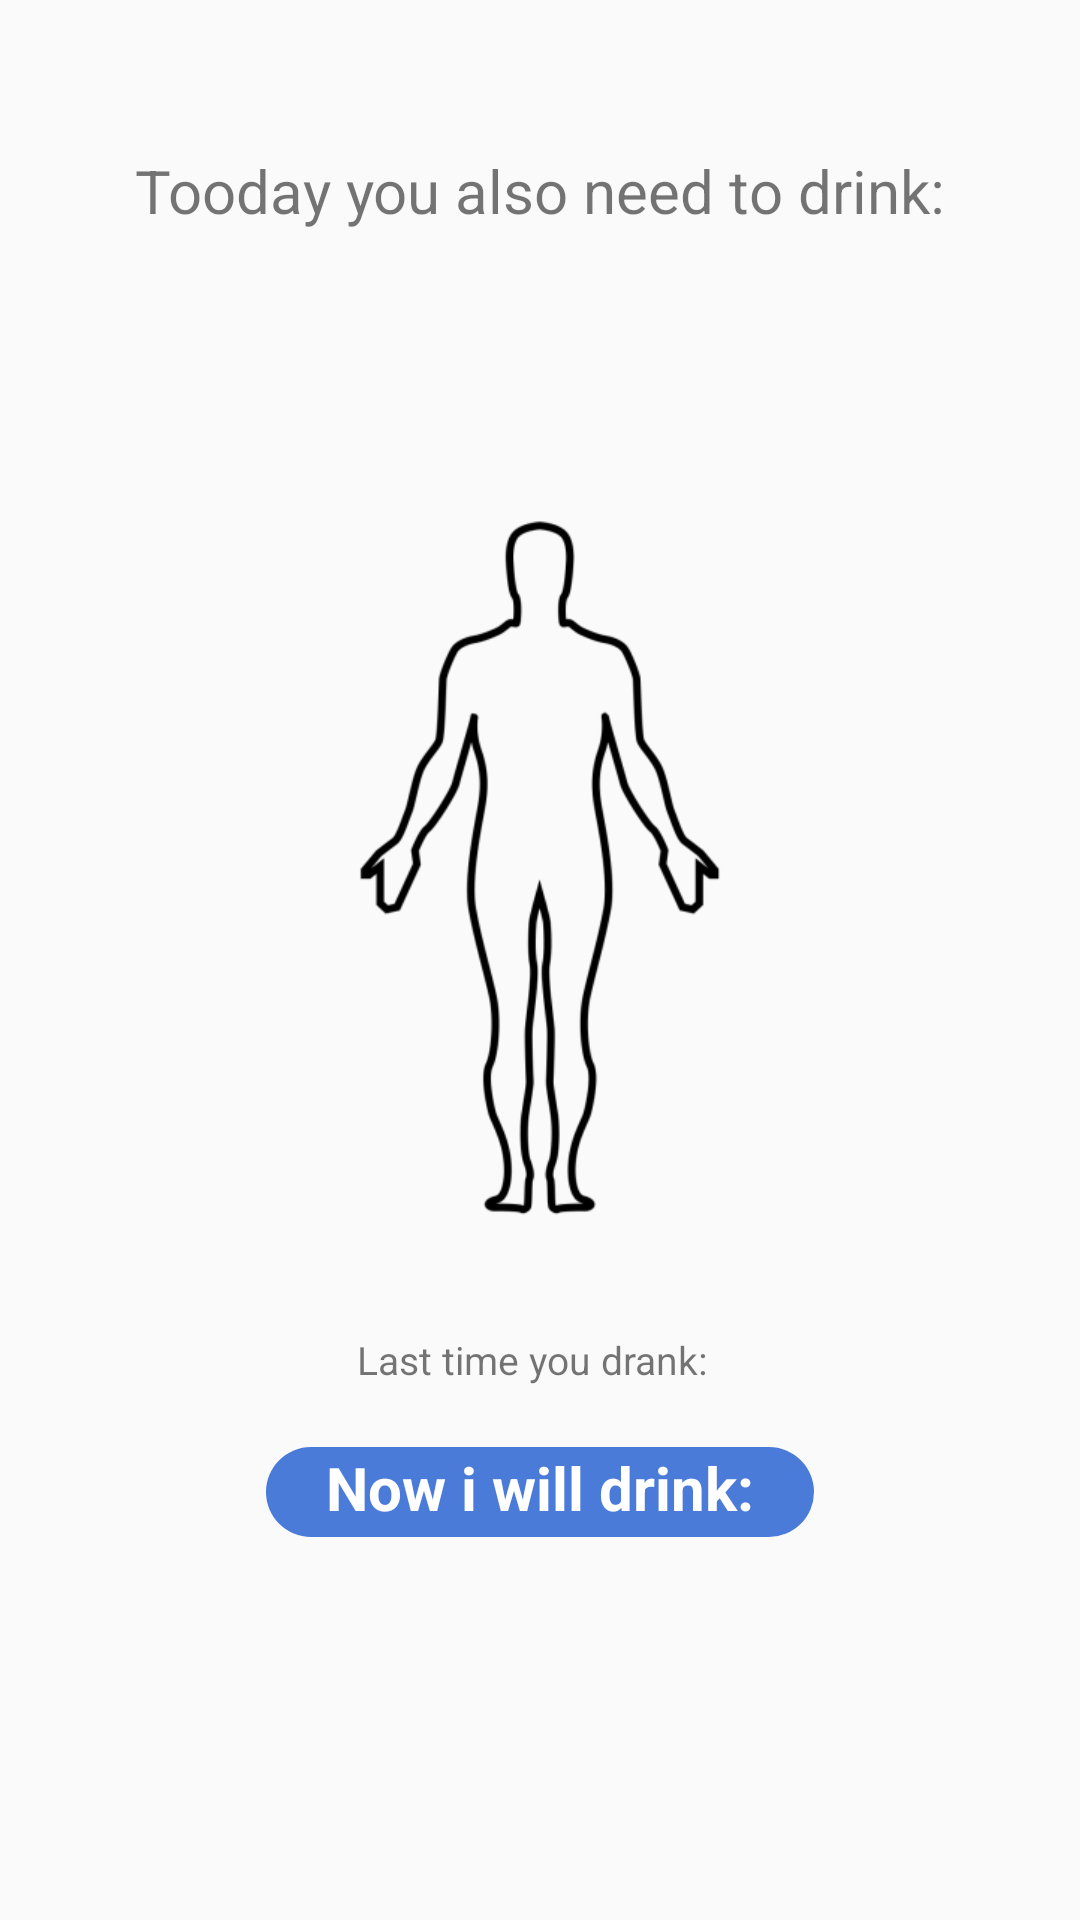

Produce the Android XML layout that renders to this screen, including the resource entries it uses.
<!-- AndroidManifest.xml: activity theme AppTheme -->
<!-- res/layout/activity_main.xml -->
<?xml version="1.0" encoding="utf-8"?>
<LinearLayout android:layout_width="match_parent"
    android:layout_height="match_parent"
    android:orientation="vertical"
    xmlns:android="http://schemas.android.com/apk/res/android">

    <RelativeLayout
        android:layout_width="match_parent"
        android:layout_height="match_parent"
        android:layout_weight="1">

        <TextView
            android:id="@+id/tooday_need"
            android:layout_width="wrap_content"
            android:layout_height="wrap_content"
            android:layout_marginTop="50dp"
            android:layout_centerHorizontal="true"
            android:text="@string/tooday_need"
            android:textSize="20dp" />

        <TextView
            android:id="@+id/also_needed"
            android:layout_width="wrap_content"
            android:layout_height="wrap_content"
            android:layout_below="@id/tooday_need"
            android:layout_centerInParent="true"
            android:layout_marginTop="20dp"
            android:text=" "
            android:textSize="30dp"
            android:textStyle="bold" />

        <View
            android:id="@+id/bottle"
            android:layout_width="213dp"
            android:layout_height="266dp"
            android:layout_below="@id/also_needed"
            android:layout_centerInParent="true"
            android:layout_marginTop="20dp"
            android:background="@drawable/progress_bottle"/>

        <LinearLayout
            android:id="@+id/layout_for_time"
            android:layout_width="wrap_content"
            android:layout_height="wrap_content"
            android:layout_below="@id/bottle"
            android:layout_centerInParent="true"
            android:layout_marginTop="20dp"
            android:orientation="horizontal">

            <TextView
                android:id="@+id/last_time"
                android:layout_width="wrap_content"
                android:layout_height="wrap_content"
                android:layout_below="@id/bottle"
                android:text="@string/last_time_take"
                android:textSize="13dp" />

            <TextView
                android:id="@+id/time"
                android:layout_width="wrap_content"
                android:layout_height="wrap_content"
                android:layout_marginLeft="5dp"
                android:text="" />
        </LinearLayout>

        <LinearLayout
            android:background="@drawable/oval_button"
            android:orientation="horizontal"
            android:id="@+id/buttonDrink"
            android:layout_width="wrap_content"
            android:layout_height="wrap_content"
            android:layout_below="@+id/layout_for_time"
            android:layout_centerInParent="true"
            android:layout_marginTop="20dp"
            android:onClick="now_drink"
            android:text="@string/drink_water" >
            <TextView
                android:layout_marginLeft="20dp"
                android:layout_marginRight="20dp"
                android:layout_gravity="center_vertical"
                android:layout_width="wrap_content"
                android:layout_height="30dp"
                android:layout_weight="1"
                android:text="@string/drink_water"
                android:textColor="@color/colorWhite"
                android:textSize="20dp"
                android:textStyle="bold" />

        </LinearLayout>

        <LinearLayout
            android:layout_width="wrap_content"
            android:layout_height="wrap_content"
            android:layout_below="@id/buttonDrink"
            android:layout_centerInParent="true"
            android:orientation="horizontal">

            <EditText
                android:id="@+id/much_drunk"
                android:layout_width="200dp"
                android:layout_height="wrap_content"
                android:layout_centerInParent="true"
                android:layout_marginTop="10dp"
                android:hint="@string/now_i_drunk"
                android:inputType="numberSigned"
                android:visibility="invisible" />

            <Button
                android:id="@+id/btn_save"
                android:layout_width="wrap_content"
                android:layout_height="wrap_content"
                android:layout_marginLeft="10dp"
                android:onClick="save_drunk"
                android:text="@string/save"
                android:visibility="invisible" />
        </LinearLayout>


    </RelativeLayout>

    <LinearLayout
        android:layout_width="match_parent"
        android:layout_height="match_parent"
        android:orientation="horizontal"
        android:layout_weight="14"
        android:layout_marginBottom="3dp">

        <ImageView
            android:layout_width="match_parent"
            android:layout_height="wrap_content"
            android:layout_weight="1"
            android:src="@drawable/outline_notifications_active_black_24dp"
            android:onClick="notification"
            />

        <ImageView
            android:layout_width="match_parent"
            android:layout_height="wrap_content"
            android:src="@drawable/outline_settings_black_24dp"
            android:layout_weight="1"
            android:onClick="settings"/>

    </LinearLayout>
</LinearLayout>
<!-- resources referenced by this layout -->
<resources>
  <color name="colorWhite">#FFFFFF</color>
  <!-- drawable oval_button (drawable) -->
  <?xml version="1.0" encoding="utf-8"?>
  <shape xmlns:android="http://schemas.android.com/apk/res/android"
  android:shape="rectangle">
  <solid android:color="@color/colorAccent" />
  <corners android:radius="50dp"/>
  </shape>
  <!-- drawable progress_bottle (drawable) -->
  <?xml version="1.0" encoding="utf-8"?>
  <layer-list
      xmlns:android="http://schemas.android.com/apk/res/android" >
      <item android:drawable="@drawable/body"/>
      <item android:drawable="@drawable/full_body"/>
  </layer-list>
  <string name="drink_water">Now i will drink:</string>
  <string name="last_time_take">Last time you drank:</string>
  <string name="now_i_drunk">Value of water in ml </string>
  <string name="save">Save</string>
  <string name="tooday_need">Tooday you also need to drink:</string>
  <style name="AppTheme" parent="Theme.AppCompat.Light.NoActionBar">
          
          <item name="colorPrimary">#6181F6</item>
          <item name="colorPrimaryDark">#011750</item>
          <item name="colorAccent">#EDEDED</item>
      </style>
  <color name="colorAccent">#4B7BD8</color>
  <!-- drawable body: png bitmap (drawable, 19128 bytes) -->
  <!-- drawable full_body (drawable) -->
  <?xml version="1.0" encoding="utf-8"?>
  <clip
      xmlns:android="http://schemas.android.com/apk/res/android"
      android:drawable="@drawable/body_ful"
      android:clipOrientation="vertical"
      android:gravity="bottom"/>
  <!-- drawable body_ful: png bitmap (drawable, 25308 bytes) -->
</resources>
